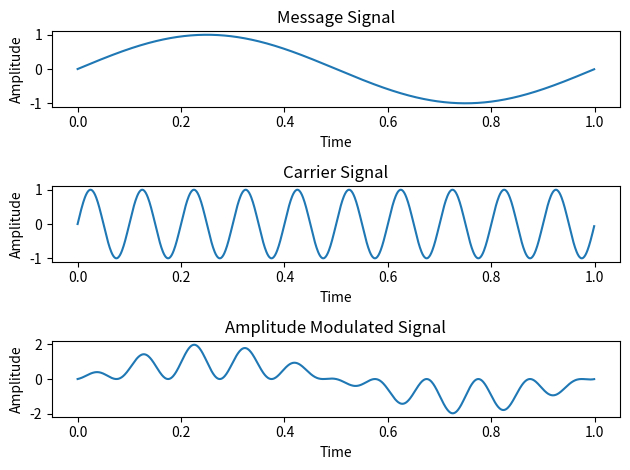

Source code (Python):
import numpy as np
import matplotlib.pyplot as plt

def amplitude_modulation(message_signal, carrier_frequency, modulation_index, time):
    # Modulate the message signal using AM formula
    modulation_signal = (1 + modulation_index * np.sin(2 * np.pi * carrier_frequency * time)) * message_signal
    return modulation_signal

def main():
    # Set parameters
    message_frequency = 1  # Frequency of the message signal
    carrier_frequency = 10  # Frequency of the carrier signal
    modulation_index = 1  # Modulation index

    # Set time values
    sampling_rate = 1000
    time = np.arange(0, 1, 1/sampling_rate)

    # Generate message signal (e.g., a sinusoidal signal)
    message_signal = np.sin(2 * np.pi * message_frequency * time)

    # Generate modulated signal
    modulated_signal = amplitude_modulation(message_signal, carrier_frequency, modulation_index, time)

    # Plot original message signal
    plt.subplot(3, 1, 1)
    plt.plot(time, message_signal)
    plt.title('Message Signal')
    plt.xlabel('Time')
    plt.ylabel('Amplitude')

    # Plot carrier signal
    plt.subplot(3, 1, 2)
    carrier_signal = np.sin(2 * np.pi * carrier_frequency * time)
    plt.plot(time, carrier_signal)
    plt.title('Carrier Signal')
    plt.xlabel('Time')
    plt.ylabel('Amplitude')

    # Plot modulated signal
    plt.subplot(3, 1, 3)
    plt.plot(time, modulated_signal)
    plt.title('Amplitude Modulated Signal')
    plt.xlabel('Time')
    plt.ylabel('Amplitude')

    # Adjust layout for better visualization
    plt.tight_layout()

    # Display the plot
    plt.show()

if __name__ == "__main__":
    main()
